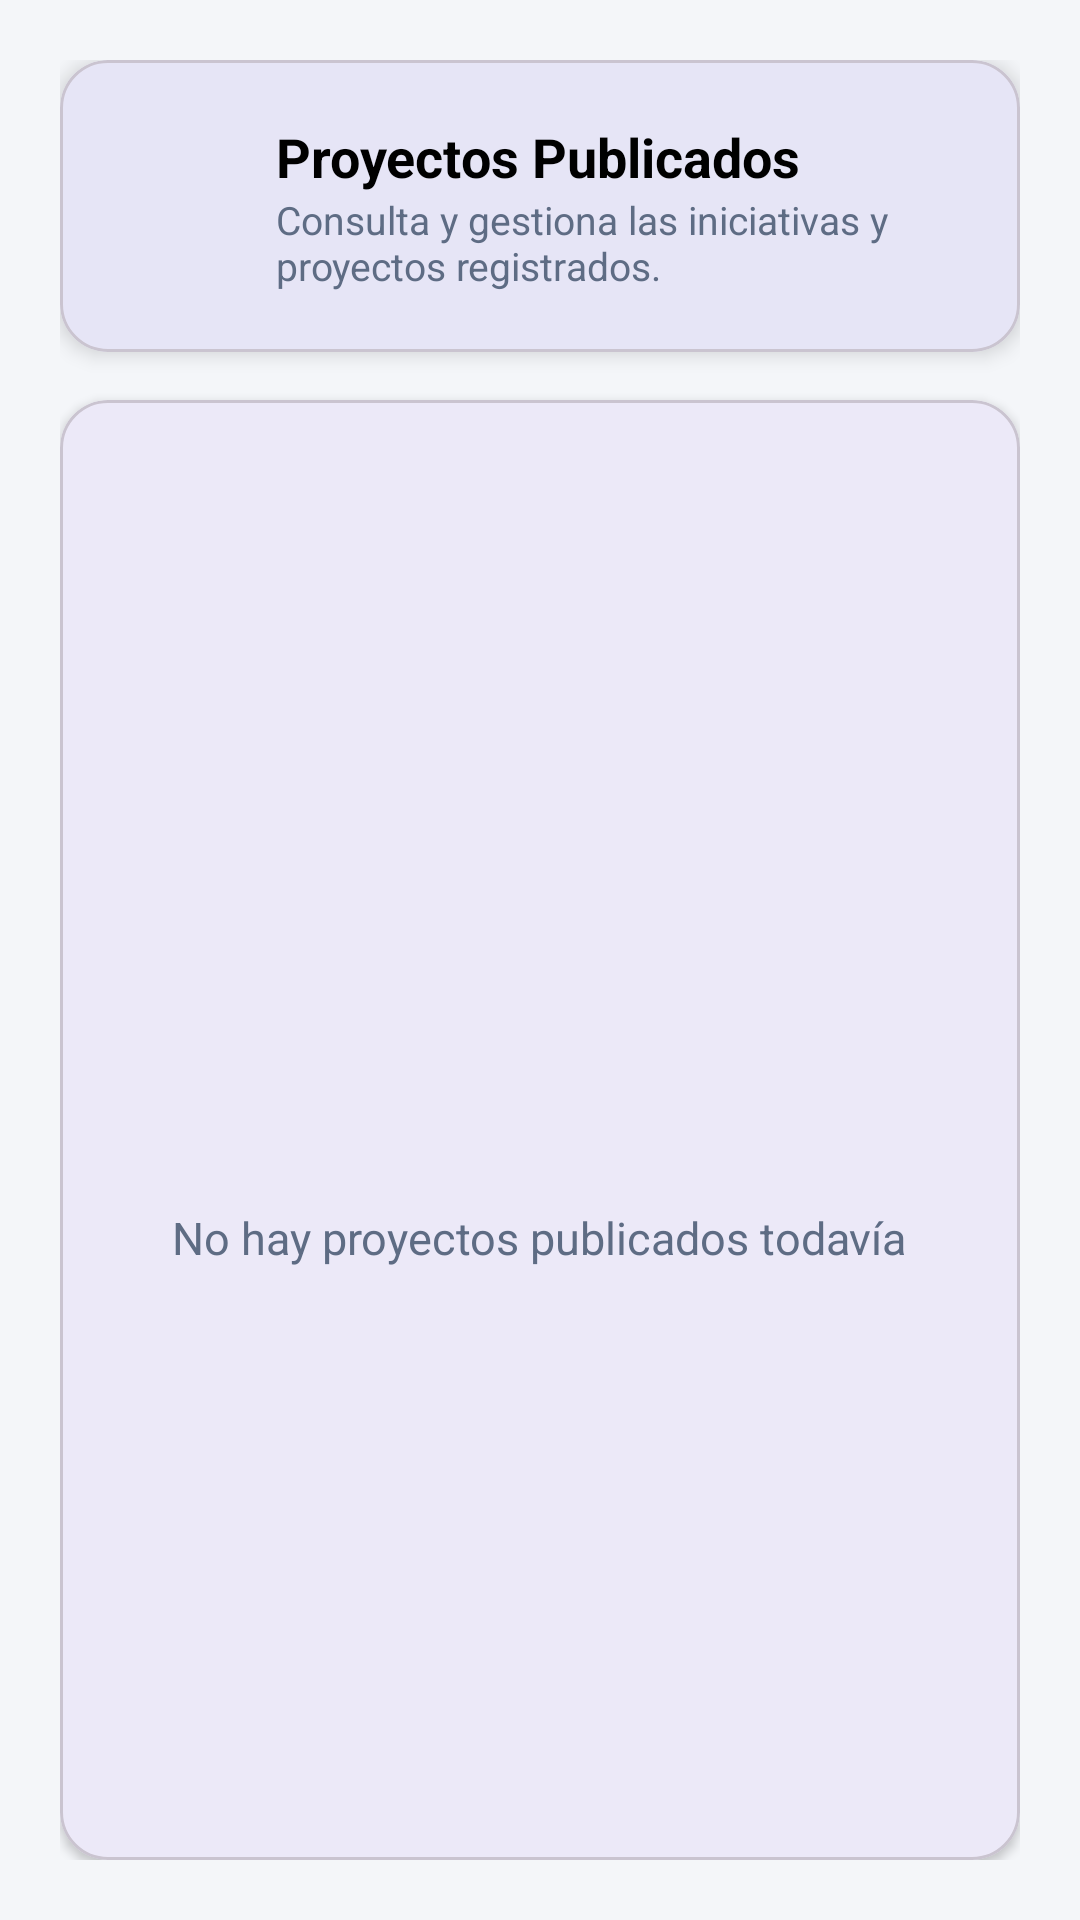

Android layout source for this screen:
<!-- AndroidManifest.xml: application theme Theme.AppGestionEventosUni -->
<!-- res/layout/fragment_consultar_proyectos.xml -->
<?xml version="1.0" encoding="utf-8"?>
<LinearLayout xmlns:android="http://schemas.android.com/apk/res/android"
    xmlns:tools="http://schemas.android.com/tools"
    xmlns:app="http://schemas.android.com/apk/res-auto"
    android:layout_width="match_parent"
    android:layout_height="match_parent"
    android:orientation="vertical"
    android:background="@color/gray_bg"
    android:padding="20dp"
    tools:context=".Fragmentos.FragmentConsultarProyectos">

    <com.google.android.material.card.MaterialCardView
        android:layout_width="match_parent"
        android:layout_height="wrap_content"
        app:cardCornerRadius="16dp"
        app:cardElevation="4dp"
        app:contentPadding="20dp"
        android:layout_marginBottom="16dp">

        <LinearLayout
            android:layout_width="match_parent"
            android:layout_height="wrap_content"
            android:orientation="horizontal"
            android:gravity="center_vertical">

            <ImageView
                android:layout_width="40dp"
                android:layout_height="40dp"
                android:src="@drawable/ic_proyectos"
                app:tint="@color/colorPrimary" />

            <LinearLayout
                android:layout_width="match_parent"
                android:layout_height="wrap_content"
                android:orientation="vertical"
                android:layout_marginStart="12dp">

                <TextView
                    android:layout_width="wrap_content"
                    android:layout_height="wrap_content"
                    android:text="@string/titulo_proyectos"
                    android:textSize="18sp"
                    android:textStyle="bold"
                    android:textColor="@color/black" />

                <TextView
                    android:layout_width="wrap_content"
                    android:layout_height="wrap_content"
                    android:text="Consulta y gestiona las iniciativas y proyectos registrados."
                    android:textSize="13sp"
                    android:textColor="@color/gray_text" />
            </LinearLayout>
        </LinearLayout>
    </com.google.android.material.card.MaterialCardView>

    <androidx.recyclerview.widget.RecyclerView
        android:id="@+id/RvProyectos"
        android:layout_width="match_parent"
        android:layout_height="0dp"
        android:layout_weight="1"
        android:visibility="gone"
        app:layoutManager="androidx.recyclerview.widget.LinearLayoutManager"
        tools:listitem="@layout/item_proyecto" />

    
    <com.google.android.material.card.MaterialCardView
        android:id="@+id/CardVacioProyectos"
        android:layout_width="match_parent"
        android:layout_height="0dp"
        android:layout_weight="1"
        app:cardCornerRadius="16dp"
        app:cardElevation="2dp"
        app:contentPadding="24dp">

        <LinearLayout
            android:layout_width="match_parent"
            android:layout_height="match_parent"
            android:orientation="vertical"
            android:gravity="center">

            <ImageView
                android:layout_width="60dp"
                android:layout_height="60dp"
                android:src="@drawable/ic_proyectos"
                app:tint="@color/gray_text" />

            <TextView
                android:id="@+id/TvEstadoProyectos"
                android:layout_width="wrap_content"
                android:layout_height="wrap_content"
                android:text="No hay proyectos publicados todavía"
                android:textSize="15sp"
                android:textColor="@color/gray_text"
                android:layout_marginTop="12dp"
                android:gravity="center" />

        </LinearLayout>
    </com.google.android.material.card.MaterialCardView>

</LinearLayout>
<!-- res/layout/item_proyecto.xml (included above) -->
<?xml version="1.0" encoding="utf-8"?>
<com.google.android.material.card.MaterialCardView xmlns:android="http://schemas.android.com/apk/res/android"
    xmlns:app="http://schemas.android.com/apk/res-auto"
    android:layout_width="match_parent"
    android:layout_height="wrap_content"
    android:layout_marginBottom="12dp"
    app:cardCornerRadius="14dp"
    app:cardElevation="3dp"
    app:contentPadding="16dp">

    <LinearLayout
        android:layout_width="match_parent"
        android:layout_height="wrap_content"
        android:orientation="vertical">

        <LinearLayout
            android:layout_width="match_parent"
            android:layout_height="wrap_content"
            android:gravity="center_vertical"
            android:orientation="horizontal">

            <TextView
                android:id="@+id/TvNombreProyecto"
                android:layout_width="0dp"
                android:layout_height="wrap_content"
                android:layout_weight="1"
                android:text="Nombre del Proyecto"
                android:textColor="@color/colorPrimaryDark"
                android:textSize="17sp"
                android:textStyle="bold" />

            <TextView
                android:id="@+id/TvCategoriaProyecto"
                android:layout_width="wrap_content"
                android:layout_height="wrap_content"
                android:background="@color/unison_blue_light"
                android:paddingHorizontal="10dp"
                android:paddingVertical="4dp"
                android:text="Académico"
                android:textColor="@color/colorPrimary"
                android:textSize="12sp"
                android:textStyle="bold" />
        </LinearLayout>

        <TextView
            android:id="@+id/TvDescripcionProyecto"
            android:layout_width="match_parent"
            android:layout_height="wrap_content"
            android:layout_marginTop="8dp"
            android:text="Descripción detallada del proyecto académico..."
            android:textColor="@color/black"
            android:textSize="14sp" />

        <View
            android:layout_width="match_parent"
            android:layout_height="1dp"
            android:layout_marginVertical="10dp"
            android:background="@color/gray_border" />

        <TextView
            android:id="@+id/TvResponsablesProyecto"
            android:layout_width="match_parent"
            android:layout_height="wrap_content"
            android:text="Responsable(s): Nombre del alumno"
            android:textColor="@color/gray_text"
            android:textSize="13sp"
            android:textStyle="bold" />

        <TextView
            android:id="@+id/TvFechaProyecto"
            android:layout_width="match_parent"
            android:layout_height="wrap_content"
            android:layout_marginTop="4dp"
            android:text="Publicado el: 01/01/2026"
            android:textColor="@color/gray_text"
            android:textSize="12sp" />

        <com.google.android.material.button.MaterialButton
            android:id="@+id/BtnInteresProyecto"
            style="@style/Widget.MaterialComponents.Button.OutlinedButton"
            android:layout_width="match_parent"
            android:layout_height="44dp"
            android:layout_marginTop="10dp"
            android:text="Me interesa participar"
            android:textAllCaps="false"
            android:textSize="14sp"
            app:cornerRadius="8dp"
            app:icon="@drawable/ic_interesados"
            app:iconGravity="textStart" />

    </LinearLayout>
</com.google.android.material.card.MaterialCardView>
<!-- resources referenced by this layout -->
<resources>
  <color name="black">#FF000000</color>
  <color name="colorPrimary">#003DA5</color>
  <color name="colorPrimaryDark">#002D72</color>
  <color name="gray_bg">#F4F6F9</color>
  <color name="gray_border">#D8DEE9</color>
  <color name="gray_text">#5E6C84</color>
  <color name="unison_blue_light">#E6EEF8</color>
  <string name="titulo_proyectos">Proyectos Publicados</string>
  <style name="Theme.AppGestionEventosUni" parent="Base.Theme.AppGestionEventosUni" />
  <style name="Base.Theme.AppGestionEventosUni" parent="Theme.Material3.DayNight.NoActionBar">
          
          <item name="colorPrimary">@color/colorPrimary</item>
          <item name="colorPrimaryVariant">@color/colorPrimaryDark</item>
          <item name="colorOnPrimary">@color/white</item>
          <item name="colorSecondary">@color/colorAccent</item>
          <item name="colorOnSecondary">@color/black</item>
          <item name="colorSecondaryContainer">@color/unison_blue_light</item>
          <item name="colorOnSecondaryContainer">@color/colorPrimaryDark</item>
          <item name="android:statusBarColor">@color/colorPrimaryDark</item>
      </style>
  <color name="white">#FFFFFFFF</color>
  <color name="colorAccent">#FFB81C</color>
</resources>
